Photos from the image-classification dataset "dataset" in the GitHub repository ALEN0602/Coin_Recognition. Its 5 classes are: 10 piso coin, 1 piso coin, 20 piso coin, 25 centavo coin, 5 piso coin.

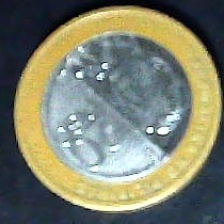
Label: 20 piso coin

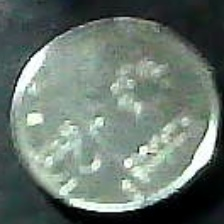
Label: 25 centavo coin

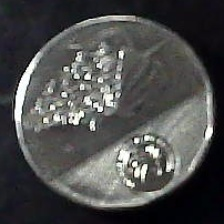
Label: 10 piso coin

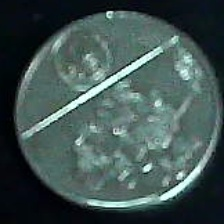
Label: 1 piso coin

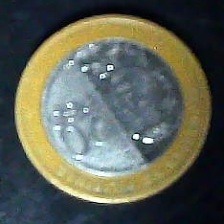
Label: 20 piso coin

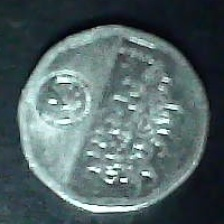
Label: 5 piso coin
